Run: headless pygame with SDL's dummy video driver; simulated clock (each Clock.tick advances the game by its frame time, no real sleeping); random seed 0; keys injected as events and as key.get_pressed() state; no mouse input.
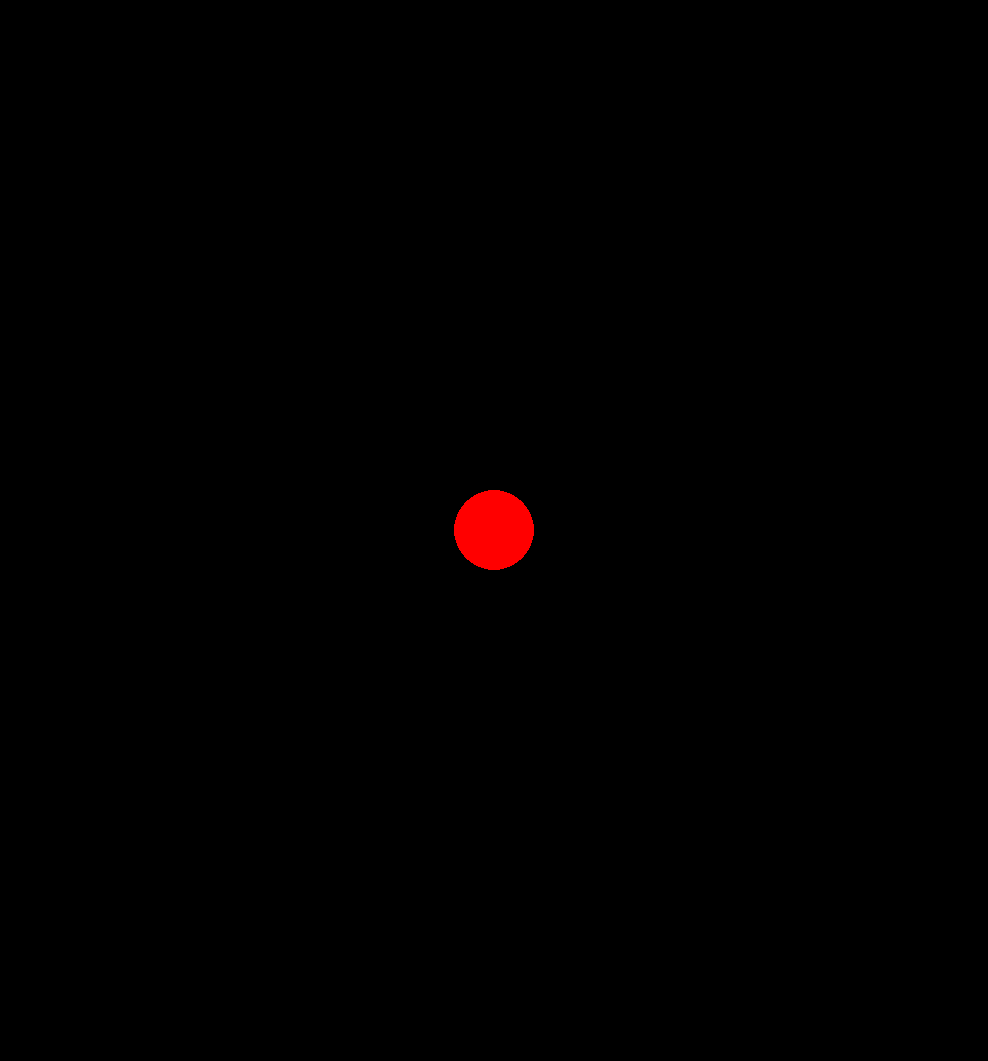
Frame 1 of 4 · flips 1–60 · no input
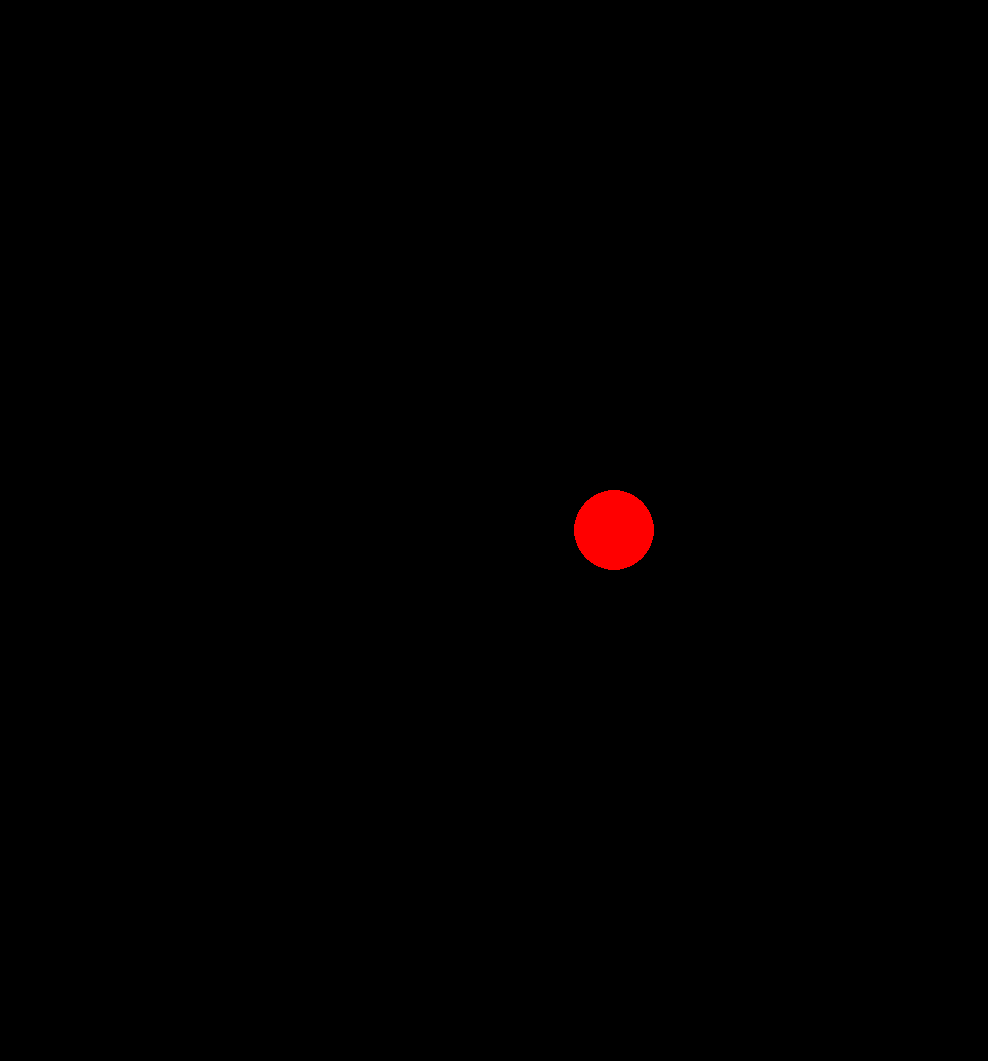
Frame 2 of 4 · flips 61–180 · tapped SPACE, RETURN · held RIGHT (→), D
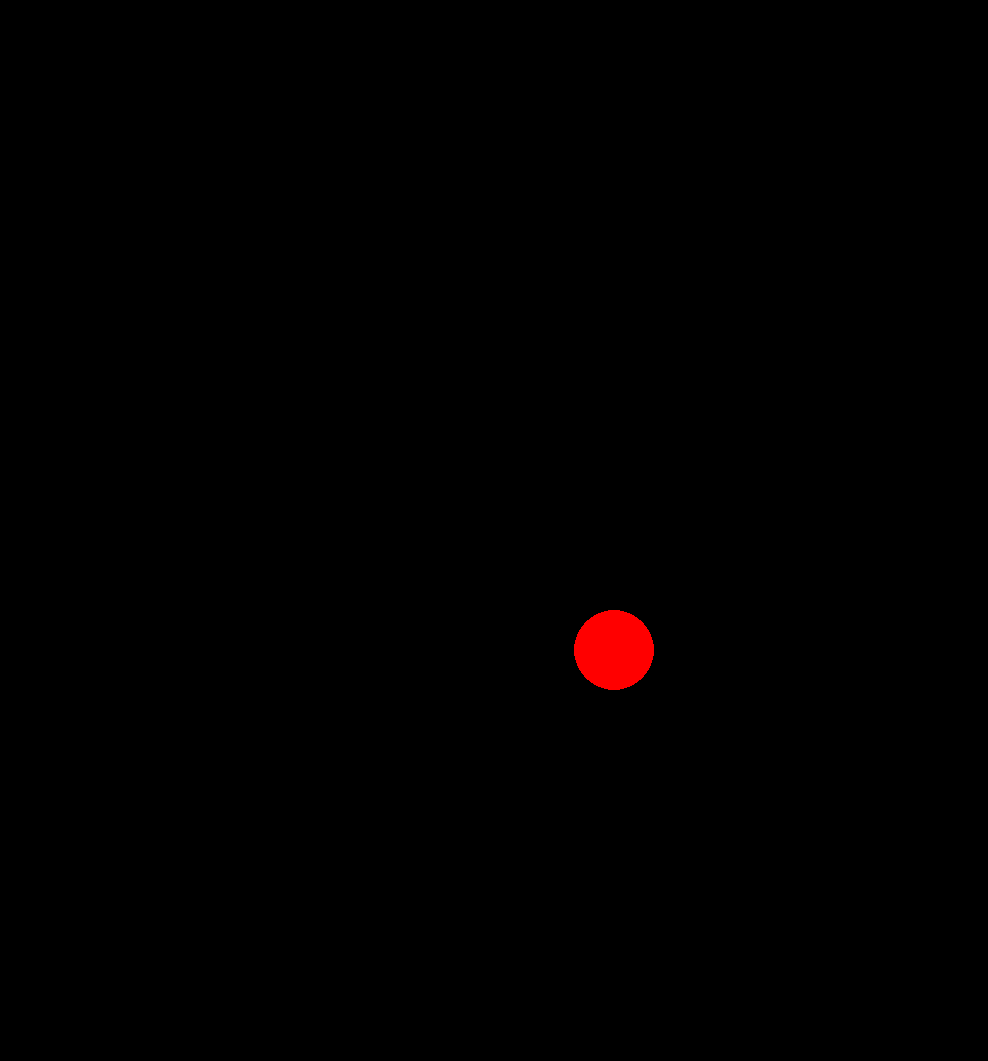
Frame 3 of 4 · flips 181–300 · held DOWN (↓), S
Frame 4 of 4 · flips 301–420 · held LEFT (←), A, UP (↑), W · screen same as frame 1, image omitted

The pygame program that drew these frames:

 #                             __ ___                           
 #  __ _ _ __   _____   ____ _| |/ _ \                          
 # / _` | '_ \ / _ \ \ / / _` | | (_) |                         
 #| (_| | | | |  __/\ V / (_| | |\__, |                         
 # \__, |_| |_|\___| \_/_\__,_|_| _/_/                          
 # |___/            / ___|  ___  / _| |___      ____ _ _ __ ___ 
 #                  \___ \ / _ \| |_| __\ \ /\ / / _` | '__/ _ \
 #                   ___) | (_) |  _| |_ \ V  V / (_| | | |  __/
 #                  |____/ \___/|_|  \__| \_/\_/ \__,_|_|  \___|

import pygame
import sys
import random

pygame.init()


BLACK = (0, 0, 0)
WHITE = (255, 255, 255)
RED = (255, 0, 0)
YELLOW = (255, 255, 0)
GREEN = (0, 255, 0)



DR = 255
DG = 000
DB = 000
DASH_COLOR = (DR, DG, DB)


speed_x = 0
speed_y = 0


size_x = random.randint(200, 1400)
size_y = random.randint(200, 1400)

cord_x = size_x / 2
cord_y = size_y / 2

screen = pygame.display.set_mode((size_x, size_y))

while True:
    for event in pygame.event.get():
        if event.type == pygame.QUIT:
            sys.exit()

        if event.type == pygame.KEYDOWN:
            if event.key == pygame.K_LEFT:
                speed_x = -1
            if event.key == pygame.K_RIGHT:
                speed_x = 1
            if event.key == pygame.K_UP:
                speed_y = -1
            if event.key == pygame.K_DOWN:
                speed_y = 1
            
        if event.type == pygame.KEYUP:
            if event.key == pygame.K_LEFT:
                speed_x = 0
            if event.key == pygame.K_RIGHT:
                speed_x = 0
            if event.key == pygame.K_UP:
                speed_y = 0
            if event.key == pygame.K_DOWN:
                speed_y = 0
            


    screen.fill(BLACK)

    R = random.randint(0, 255)
    G = random.randint(0, 255)
    B = random.randint(0, 255)

    RGB = (R, G, B)
    
    cord_x += speed_x
    cord_y += speed_y

    DR += 5
    DG += 5
    DB += 5
    
    if DR == 255 and DG == 255 and DB == 255:
        DASH_COLOR == RGB

    DR == DR + 1
    DG == DG + 1
    DB == DB + 1



    circulo = pygame.draw.circle(screen, RED, (cord_x, cord_y), radius=40)
    dash_orb = pygame.draw.circle(screen, DASH_COLOR, (cord_x, cord_y), radius=10)




#Colisiones

    borde_arriba = pygame.draw.rect(screen, BLACK, (0, 0, 1000, 1))
    borde_abajo = pygame.draw.rect(screen, BLACK, (0, size_y, 1000, 1))
    borde_izquierda = pygame.draw.rect(screen, BLACK, (0, 0, 1, 1000))
    borde_derecha = pygame.draw.rect(screen, BLACK, (size_x, 0, 1, 1000))

    

    if circulo.colliderect(borde_arriba):
        if cord_y > 39:
            cord_y += 1

    if circulo.colliderect(borde_abajo):
        if cord_y > size_y - 39:
            cord_y -= 1

    if circulo.colliderect(borde_izquierda):
        if cord_x > 0:
            cord_x += 1

    if circulo.colliderect(borde_derecha):
        if cord_x > size_x - 39:
            cord_x -= 1









    pygame.display.flip()
